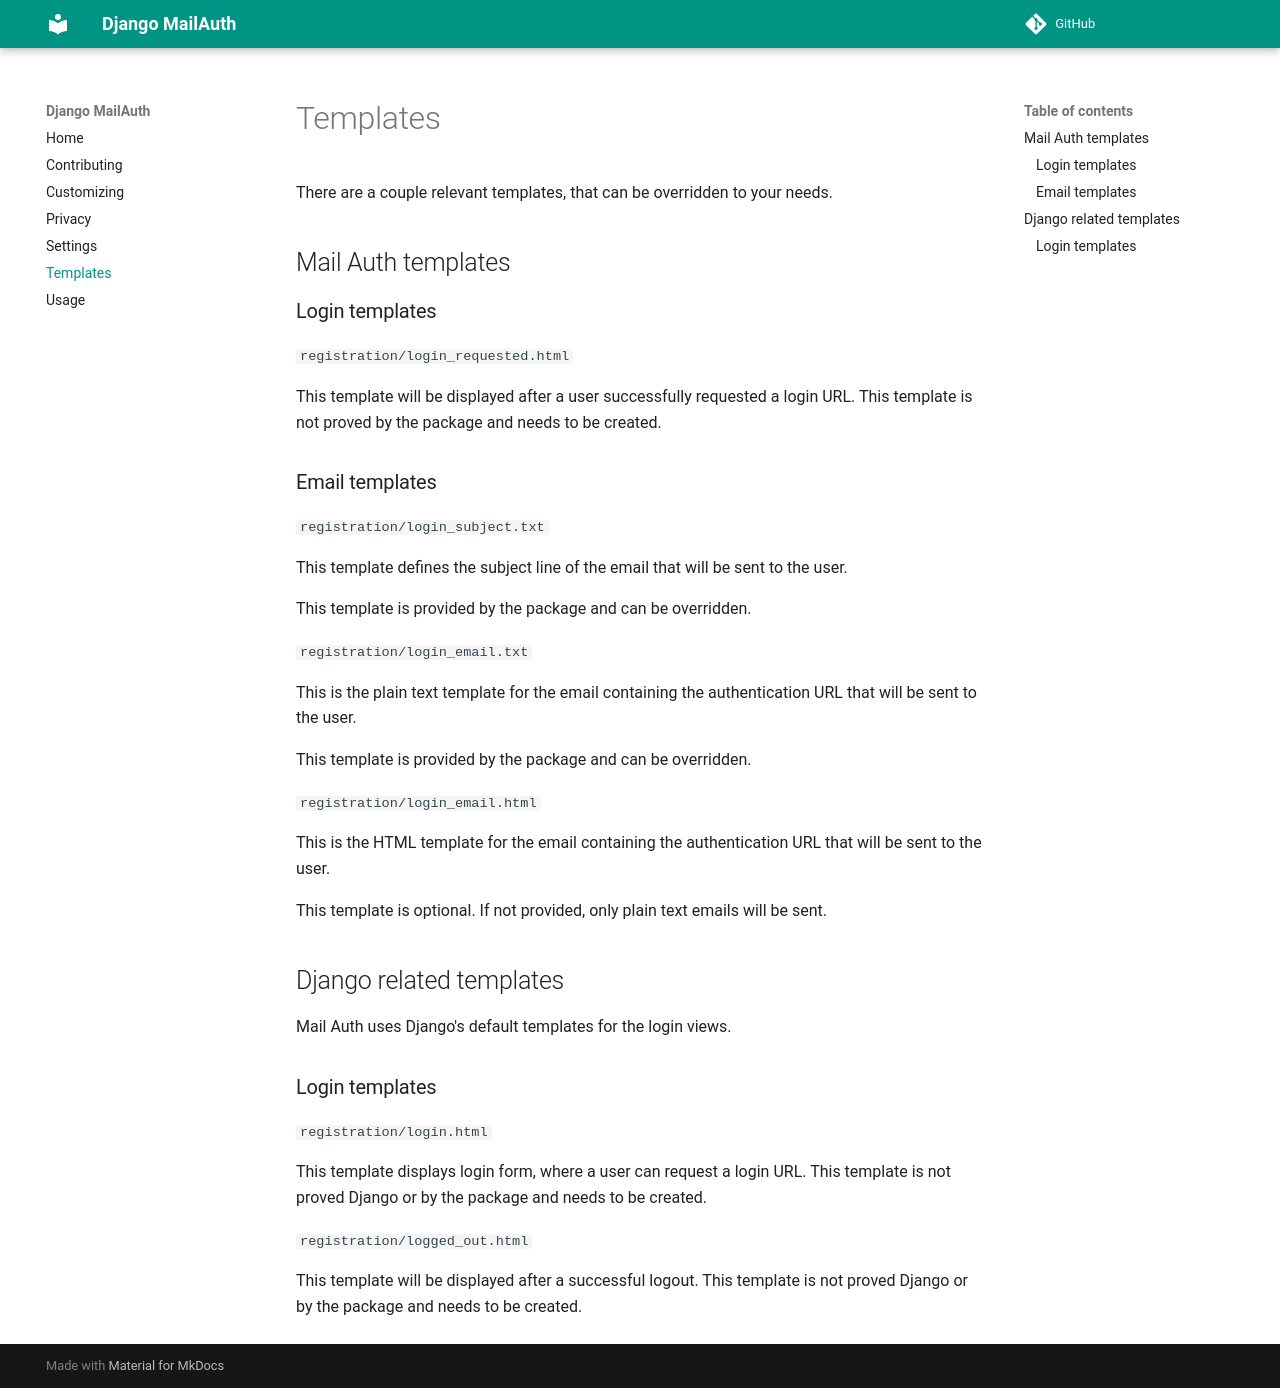

repository: codingjoe/django-mail-auth · page: templates/index.html · generator: mkdocs

# Templates

There are a couple relevant templates, that can be overridden to your
needs.

## Mail Auth templates

### Login templates

`registration/login_requested.html`

This template will be displayed after a user successfully requested a
login URL. This template is not proved by the package and needs to be
created.

### Email templates

`registration/login_subject.txt`

This template defines the subject line of the email that will be sent to
the user.

This template is provided by the package and can be overridden.

`registration/login_email.txt`

This is the plain text template for the email containing the
authentication URL that will be sent to the user.

This template is provided by the package and can be overridden.

`registration/login_email.html`

This is the HTML template for the email containing the authentication
URL that will be sent to the user.

This template is optional. If not provided, only plain text emails will
be sent.

## Django related templates

Mail Auth uses Django's default templates for the login views.

### Login templates

`registration/login.html`

This template displays login form, where a user can request a login URL.
This template is not proved Django or by the package and needs to be
created.

`registration/logged_out.html`

This template will be displayed after a successful logout. This template
is not proved Django or by the package and needs to be created.
